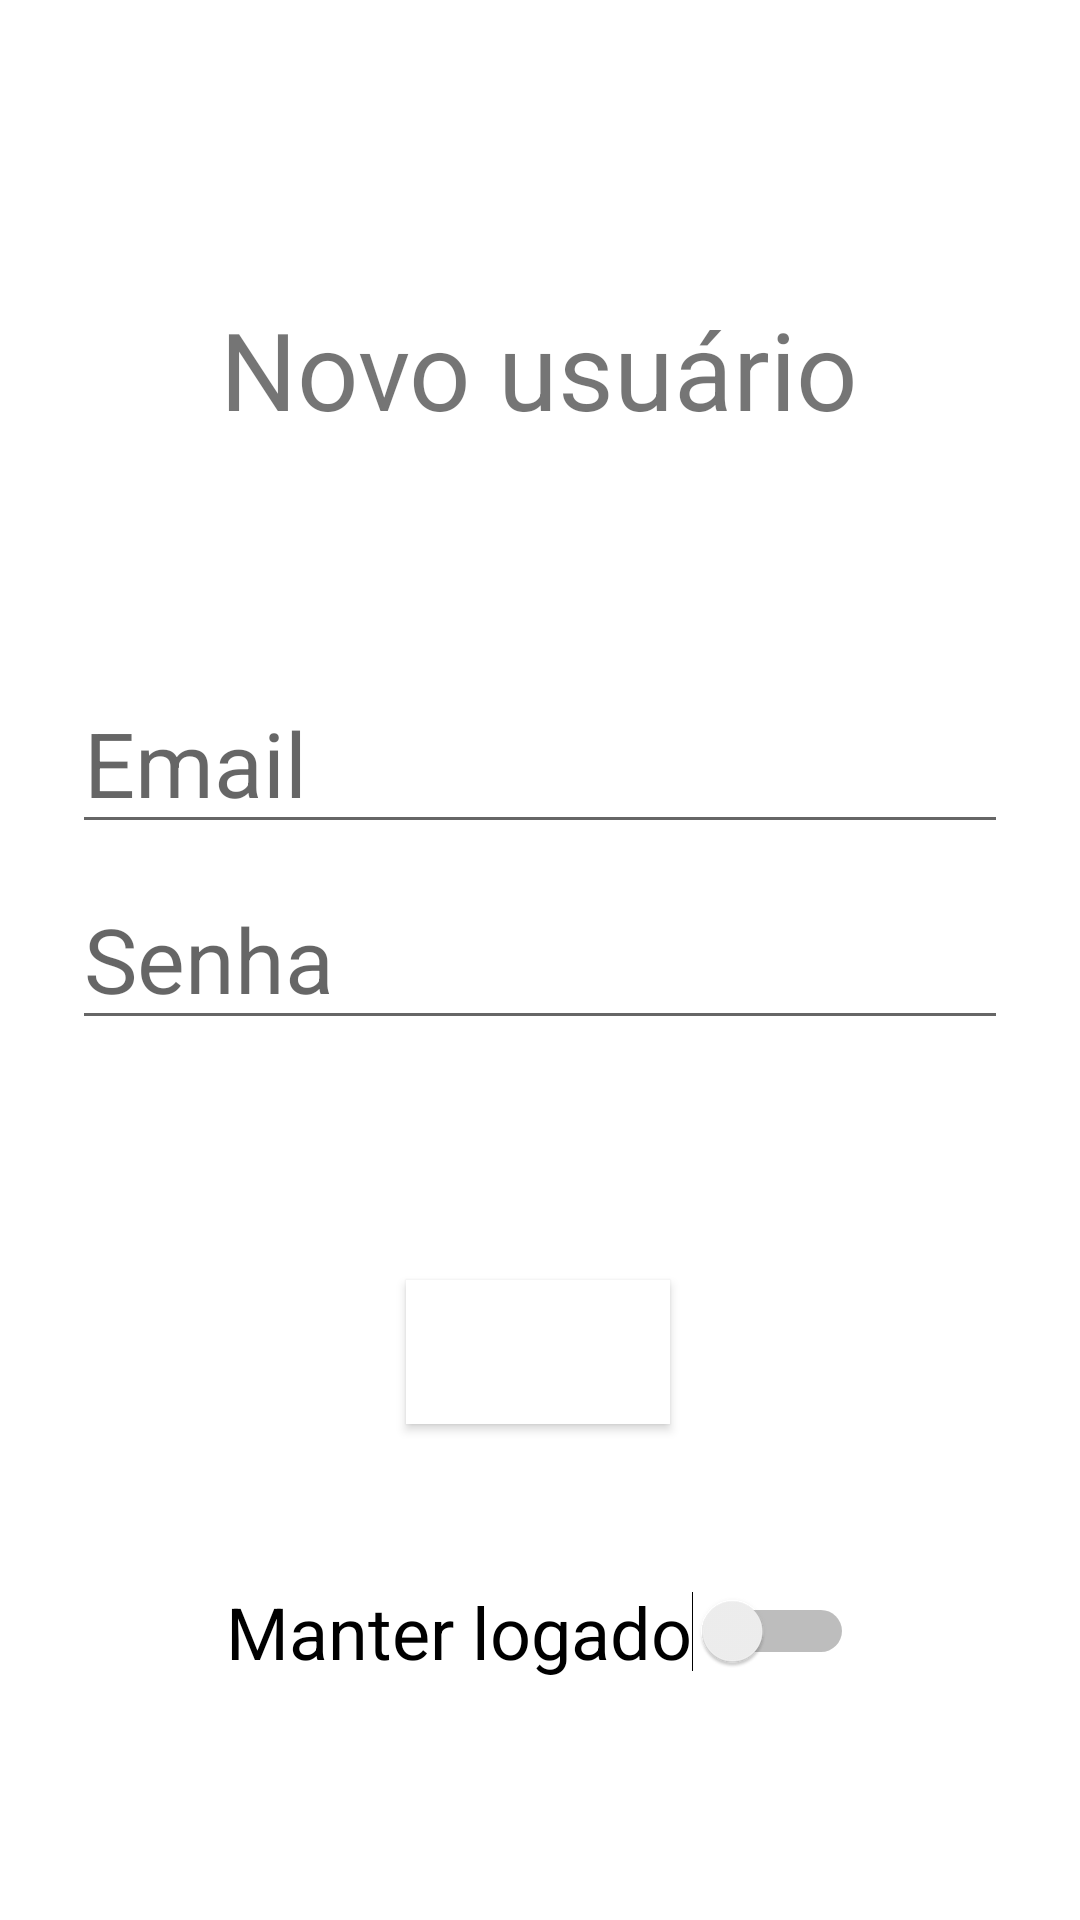

The Android layout XML behind this screen, and the referenced resources:
<!-- AndroidManifest.xml: application theme Theme.ContatosDeEmergência -->
<!-- res/layout/activity_novousuario.xml -->
<?xml version="1.0" encoding="utf-8"?>
<androidx.constraintlayout.widget.ConstraintLayout xmlns:android="http://schemas.android.com/apk/res/android"
    xmlns:app="http://schemas.android.com/apk/res-auto"
    xmlns:tools="http://schemas.android.com/tools"
    android:id="@+id/container"
    android:layout_width="match_parent"
    android:layout_height="match_parent"
    android:paddingLeft="@dimen/activity_horizontal_margin"
    android:paddingTop="@dimen/activity_vertical_margin"
    android:paddingRight="@dimen/activity_horizontal_margin"
    android:paddingBottom="@dimen/activity_vertical_margin"
    >

    <TextView
        android:id="@+id/textView2"
        android:layout_width="wrap_content"
        android:layout_height="wrap_content"
        android:layout_marginBottom="77dp"
        android:text="Novo usuário"
        android:textSize="36sp"
        app:layout_constraintBottom_toTopOf="@+id/username"
        app:layout_constraintEnd_toEndOf="parent"
        app:layout_constraintHorizontal_bias="0.498"
        app:layout_constraintStart_toStartOf="parent"
        app:layout_constraintTop_toTopOf="parent"
        app:layout_constraintVertical_bias="1.0" />

    <EditText
        android:id="@+id/username"
        android:layout_width="0dp"
        android:layout_height="wrap_content"
        android:layout_marginStart="24dp"
        android:layout_marginTop="224dp"
        android:layout_marginEnd="24dp"
        android:hint="@string/prompt_email"
        android:inputType="textEmailAddress"
        android:selectAllOnFocus="true"
        android:textSize="30sp"
        app:layout_constraintEnd_toEndOf="parent"
        app:layout_constraintStart_toStartOf="parent"
        app:layout_constraintTop_toTopOf="parent" />

    <EditText
        android:id="@+id/password"
        android:layout_width="0dp"
        android:layout_height="wrap_content"
        android:layout_marginStart="24dp"
        android:layout_marginTop="8dp"
        android:layout_marginEnd="24dp"
        android:hint="Senha"
        android:imeActionLabel="@string/action_sign_in_short"
        android:imeOptions="actionDone"
        android:inputType="textPassword"
        android:selectAllOnFocus="true"
        android:textSize="30sp"
        app:layout_constraintEnd_toEndOf="parent"
        app:layout_constraintStart_toStartOf="parent"
        app:layout_constraintTop_toBottomOf="@+id/username" />

    <Button
        android:id="@+id/salvar"
        android:layout_width="wrap_content"
        android:layout_height="wrap_content"
        android:layout_marginTop="80dp"
        android:background="#FFFFFF"
        android:backgroundTint="#FFFFFF"
        android:foregroundTint="#FFFFFF"
        android:text="Novo"
        android:textColor="#FFFFFF"
        android:textColorHint="#FFFFFF"
        android:textSize="24sp"
        app:iconTint="#FFFFFF"
        app:layout_constraintEnd_toEndOf="parent"
        app:layout_constraintHorizontal_bias="0.498"
        app:layout_constraintStart_toStartOf="parent"
        app:layout_constraintTop_toBottomOf="@+id/password"
        app:strokeColor="#FFFFFF" />

    <ProgressBar
        android:id="@+id/loading"
        android:layout_width="wrap_content"
        android:layout_height="wrap_content"
        android:layout_gravity="center"
        android:layout_marginStart="32dp"
        android:layout_marginTop="64dp"
        android:layout_marginEnd="32dp"
        android:layout_marginBottom="64dp"
        android:visibility="gone"
        app:layout_constraintBottom_toBottomOf="parent"
        app:layout_constraintEnd_toEndOf="@+id/password"
        app:layout_constraintStart_toStartOf="@+id/password"
        app:layout_constraintTop_toTopOf="parent"
        app:layout_constraintVertical_bias="0.3" />

    <Switch
        android:id="@+id/swLogado"
        android:layout_width="wrap_content"
        android:layout_height="wrap_content"
        android:layout_marginTop="181dp"
        android:text="Manter logado"
        android:textSize="24sp"
        app:layout_constraintEnd_toEndOf="parent"
        app:layout_constraintStart_toStartOf="parent"
        app:layout_constraintTop_toBottomOf="@+id/password" />

</androidx.constraintlayout.widget.ConstraintLayout>
<!-- resources referenced by this layout -->
<resources>
  <string name="action_sign_in_short">Sign in</string>
  <string name="prompt_email">Email</string>
  <style name="Theme.ContatosDeEmergência" parent="Theme.MaterialComponents.DayNight.DarkActionBar">
          
          <item name="colorPrimary">@color/purple_500</item>
          <item name="colorPrimaryVariant">@color/purple_700</item>
          <item name="colorOnPrimary">@color/white</item>
          
          <item name="colorSecondary">@color/teal_200</item>
          <item name="colorSecondaryVariant">@color/teal_700</item>
          <item name="colorOnSecondary">@color/black</item>
          
          <item name="android:statusBarColor" tools:targetApi="l">?attr/colorPrimaryVariant</item>
          
      </style>
  <!-- not gathered from this repository: default colours our renderer supplied (Android Studio template values) -->
  <color name="purple_500">#FF6200EE</color>
  <color name="purple_700">#FF3700B3</color>
  <color name="teal_200">#FF03DAC5</color>
  <color name="teal_700">#FF018786</color>
  <color name="black">#FF000000</color>
  <color name="white">#FFFFFFFF</color>
</resources>
